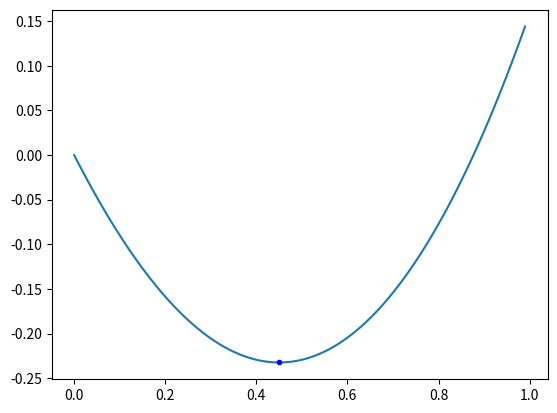

Generate this figure with matplotlib:
#Ejercicio 4 Busqueda de newton
import matplotlib.pyplot as plt
from numpy import *
import numpy as np

def funcion(x):
    return pow(x,2)-np.sin(x)
def derivada1(x):
    return 2*x -np.cos(x)
def derivada2(x):
    return 2 + np.sin(x)

xy= 0.1
xi= 0.5
def MetodoNewton(funcion,derivada1,derivada2,xi,xy):
    xn=xi
    n=0
    while abs(derivada1(xn))>=xy:
        xn=xn-derivada1(xn)/derivada2(xn)
        n+=1
        print('Newton valor minimo:  \n y= ',funcion(xn))
        if n==11:
          break
    return xn

#Grafica
x=arange(0,1,0.01)
plt.plot(x,funcion(x))
x=MetodoNewton(funcion,derivada1,derivada2,xi,xy)
plt.plot(x,funcion(x),marker=".", color="blue")

